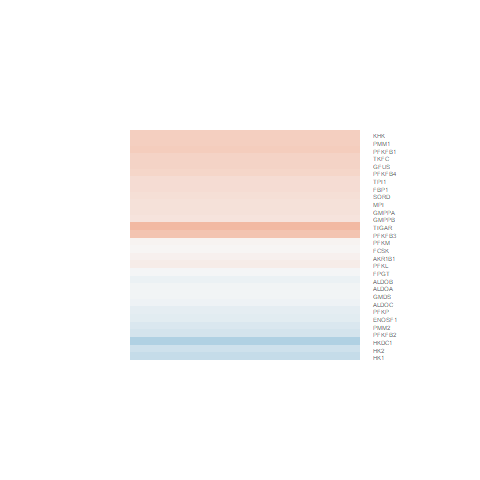

The table this chart was drawn from, first rows:
logFC, AveExpr, t, P.Value, adj.P.Val, B
-0.01068, 1.763, -0.02364, 0.9815, 0.9971, -5.065
-0.2364, 5.309, -1.264, 0.2283, 0.8576, -4.871
0.3693, 5.789, 1.265, 0.2281, 0.8576, -4.901
-0.2906, 6.199, -1.149, 0.2713, 0.8652, -5.061
0.1982, 5.18, 1.043, 0.316, 0.8781, -5.059
0.3132, 4.718, 1.292, 0.2188, 0.8544, -4.81
0.1799, 3.367, 0.7968, 0.4398, 0.8977, -5.064
-0.04765, 4.279, -0.2804, 0.7836, 0.9673, -5.405
0.06543, 0.5116, 0.186, 0.8553, 0.9819, -4.955
0.3261, 4.171, 1.607, 0.132, 0.8215, -4.414
0.2408, 5.174, 1.154, 0.2693, 0.865, -4.959
-0.07212, 10.88, -0.2138, 0.834, 0.978, -5.931
-0.1151, 6.378, -0.4446, 0.6639, 0.946, -5.573
0.4779, 4.223, 1.613, 0.1306, 0.8211, -4.436
-0.4816, 7.349, -2.076, 0.05821, 0.7913, -3.956
-0.3438, 2.328, -1.224, 0.2426, 0.8579, -4.685
0.3345, 7.111, 1.21, 0.2477, 0.8579, -5.049
0.547, 2.403, 1.808, 0.09367, 0.8204, -4.136
0.248, 8.906, 1.236, 0.2384, 0.8579, -5.128
0.04337, 5.561, 0.2594, 0.7994, 0.9703, -5.529
0.2328, 4.409, 1.159, 0.2673, 0.8636, -4.891
0.2032, 6.138, 1.166, 0.2647, 0.8622, -5.016
-0.1959, 5.45, -1.347, 0.201, 0.85, -4.78
-0.03318, 4.567, -0.1292, 0.8991, 0.9856, -5.504
0.0233, 5.603, 0.124, 0.9032, 0.9857, -5.557
-0.05484, 4.979, -0.1936, 0.8495, 0.9813, -5.536
-0.138, 7.482, -0.677, 0.5102, 0.9121, -5.499
0.1125, 7.645, 0.5938, 0.5628, 0.9248, -5.581
0.3615, 6.238, 2.102, 0.0555, 0.7898, -3.876
0.3946, 1.528, 1.214, 0.2462, 0.8579, -4.622
